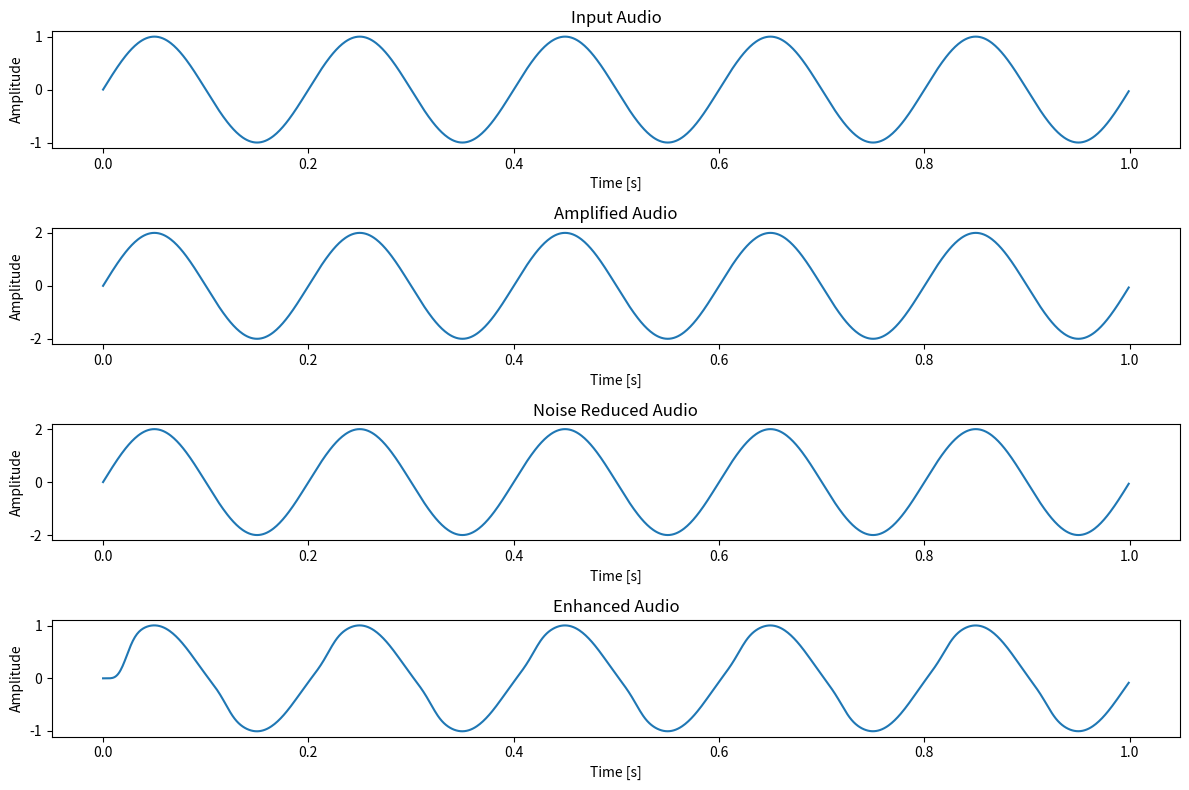

Here is the Python script that generated this plot:
import numpy as np
import matplotlib.pyplot as plt

# Assuming these functions are defined in your environment
def lmsFilterResponse(noisy_sig, clean_sig, mu, filterSize):
    # Simple LMS filter implementation (for demonstration purposes)
    w = np.zeros(filterSize)
    output = np.zeros(len(noisy_sig))
    for n in range(len(noisy_sig) - filterSize):
        x = noisy_sig[n:n + filterSize]
        d = clean_sig[n + filterSize]
        y = np.dot(w, x)
        e = d - y
        w = w + 2 * mu * e * x
        output[n + filterSize] = y
    return output

def amplification(input_audio, gain):
    return gain * input_audio

def spectral_subtraction(noisy_sig, noise_estimate):
    return noisy_sig - noise_estimate

def feedback_suppression(input_audio, clean_audio, mu, filter_size):
    return lmsFilterResponse(input_audio, clean_audio, mu, filter_size)

# Parameters
fs = 1000  # Sampling frequency
t = np.linspace(0, 1, fs, endpoint=False)  # Time vector
freq = 5  # Frequency of the input signal

# Generating a sinusoidal input signal
input_audio = np.sin(2 * np.pi * freq * t)
gain = 2
noise_estimate = 0.5 * np.random.randn(len(input_audio))  # Random noise estimate
mu = 0.01
filter_size = 5
clean_audio = input_audio  # Clean audio is the original sine wave

# Processing steps
amplified_audio = amplification(input_audio, gain)
noisy_sig = amplified_audio + noise_estimate  # Simulating a noisy signal
noise_reduced_audio = spectral_subtraction(noisy_sig, noise_estimate)
enhanced_audio = feedback_suppression(noise_reduced_audio, clean_audio, mu, filter_size)

# Plotting the results
plt.figure(figsize=(12, 8))

plt.subplot(4, 1, 1)
plt.plot(t, input_audio)
plt.title('Input Audio')
plt.xlabel('Time [s]')
plt.ylabel('Amplitude')

plt.subplot(4, 1, 2)
plt.plot(t, amplified_audio)
plt.title('Amplified Audio')
plt.xlabel('Time [s]')
plt.ylabel('Amplitude')

plt.subplot(4, 1, 3)
plt.plot(t, noise_reduced_audio)
plt.title('Noise Reduced Audio')
plt.xlabel('Time [s]')
plt.ylabel('Amplitude')

plt.subplot(4, 1, 4)
plt.plot(t, enhanced_audio)
plt.title('Enhanced Audio')
plt.xlabel('Time [s]')
plt.ylabel('Amplitude')

plt.tight_layout()
plt.show()
